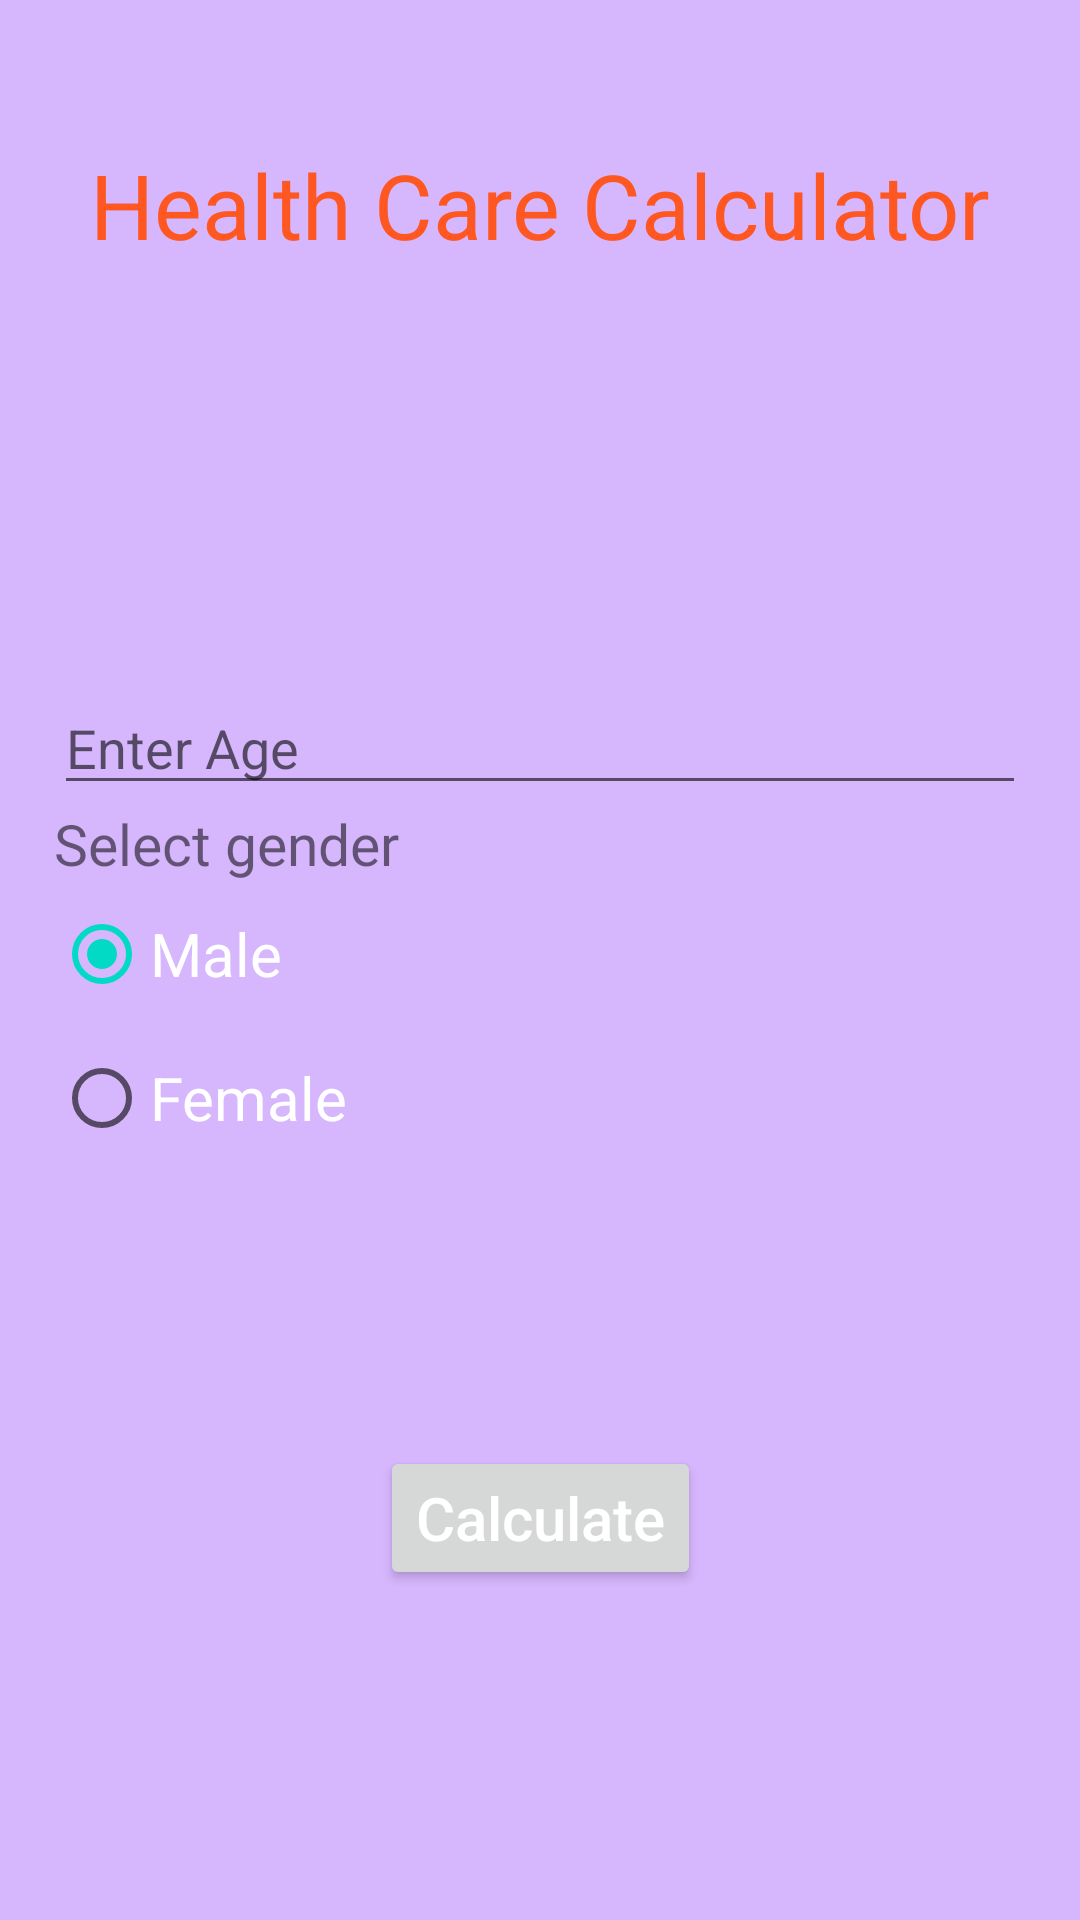

Here is an Android app screen rendered from its layout file. Give the layout XML and the strings, colors and styles it references.
<!-- AndroidManifest.xml: application theme Theme.HealthyWealthy -->
<!-- res/layout/activity_main.xml -->
<?xml version="1.0" encoding="utf-8"?>
<androidx.constraintlayout.widget.ConstraintLayout xmlns:android="http://schemas.android.com/apk/res/android"
    xmlns:app="http://schemas.android.com/apk/res-auto"
    xmlns:tools="http://schemas.android.com/tools"
    android:layout_width="match_parent"
    android:layout_height="match_parent"
    tools:context=".MainActivity">

    <androidx.constraintlayout.widget.Guideline
        android:id="@+id/guidelineStart"
        android:layout_width="wrap_content"
        android:layout_height="wrap_content"
        android:orientation="vertical"
        app:layout_constraintGuide_begin="18dp" />

    <androidx.constraintlayout.widget.Guideline
        android:id="@+id/guidelineEnd"
        android:layout_width="wrap_content"
        android:layout_height="wrap_content"
        android:orientation="vertical"
        app:layout_constraintGuide_end="18dp" />

    <androidx.constraintlayout.widget.Guideline
        android:id="@+id/guidelineTop"
        android:layout_width="wrap_content"
        android:layout_height="wrap_content"
        android:orientation="horizontal"
        app:layout_constraintGuide_begin="18dp" />

    <androidx.constraintlayout.widget.Guideline
        android:id="@+id/guidelineBottom"
        android:layout_width="wrap_content"
        android:layout_height="wrap_content"
        android:orientation="horizontal"
        app:layout_constraintGuide_end="18dp" />

    <ImageView
        android:id="@+id/imageView"
        android:layout_width="match_parent"
        android:layout_height="match_parent"
        android:alpha="0.6"
        android:scaleType="fitXY"
        android:src="@color/purple_200"
        android:contentDescription="@string/todo" />

    <TextView
        android:id="@+id/text1"
        android:layout_width="wrap_content"
        android:layout_height="wrap_content"
        android:layout_marginTop="30dp"
        android:text="@string/bmi_bmr_text"
        android:textColor="#FF5722"
        android:textSize="30sp"
        app:layout_constraintDimensionRatio="h,1"
        app:layout_constraintEnd_toStartOf="@+id/guidelineEnd"
        app:layout_constraintStart_toStartOf="@+id/guidelineStart"
        app:layout_constraintTop_toTopOf="@+id/guidelineTop" />


    <EditText
        android:id="@+id/editTextAge"
        android:layout_width="0dp"
        android:layout_height="wrap_content"
        android:autofillHints=""
        android:hint="@string/enter_age"
        android:inputType="number"
        app:layout_constraintBottom_toTopOf="@+id/genderGroup"
        app:layout_constraintEnd_toEndOf="@id/guidelineEnd"
        app:layout_constraintStart_toStartOf="@id/guidelineStart" />

    <RadioGroup
        android:id="@+id/genderGroup"
        android:layout_width="0dp"
        android:layout_height="wrap_content"
        app:layout_constraintBottom_toBottomOf="parent"
        app:layout_constraintEnd_toStartOf="@+id/guidelineEnd"
        app:layout_constraintStart_toStartOf="@+id/guidelineStart"
        app:layout_constraintTop_toTopOf="@+id/guidelineTop"
        app:layout_constraintVertical_chainStyle="packed">

        <TextView
            android:layout_width="wrap_content"
            android:layout_height="wrap_content"
            android:text="@string/select_gender"
            android:textSize="19sp" />

        <RadioButton
            android:id="@+id/radioButtonMale"
            android:layout_width="match_parent"
            android:layout_height="wrap_content"
            android:checked="true"
            android:text="@string/male"
            android:textColor="@color/white"
            android:textSize="20sp" />

        <RadioButton
            android:id="@+id/radioButtonFemale"
            android:layout_width="match_parent"
            android:layout_height="wrap_content"
            android:text="@string/female"
            android:textColor="@color/white"
            android:textSize="20sp" />
    </RadioGroup>

    <Button
        android:id="@+id/checkResult"
        android:layout_width="wrap_content"
        android:layout_height="wrap_content"
        android:text="@string/calculate"
        android:textAllCaps="false"
        android:textColor="#fff"
        android:textSize="20sp"
        app:layout_constraintBottom_toTopOf="@+id/guidelineBottom"
        app:layout_constraintEnd_toStartOf="@+id/guidelineEnd"
        app:layout_constraintStart_toStartOf="@+id/guidelineStart"
        app:layout_constraintTop_toBottomOf="@+id/genderGroup" />
</androidx.constraintlayout.widget.ConstraintLayout>
<!-- resources referenced by this layout -->
<resources>
  <string name="bmi_bmr_text">Health Care Calculator</string>
  <string name="calculate">Calculate</string>
  <string name="enter_age">Enter Age</string>
  <string name="female">Female</string>
  <string name="male">Male</string>
  <string name="select_gender">Select gender</string>
  <string name="todo">TODO</string>
  <style name="Theme.HealthyWealthy" parent="Theme.MaterialComponents.DayNight.DarkActionBar">
          
          <item name="colorPrimary">@color/purple_500</item>
          <item name="colorPrimaryVariant">@color/purple_700</item>
          <item name="colorOnPrimary">@color/white</item>
          
          <item name="colorSecondary">@color/teal_200</item>
          <item name="colorSecondaryVariant">@color/teal_700</item>
          <item name="colorOnSecondary">@color/black</item>
          
          <item name="android:statusBarColor">?attr/colorPrimaryVariant</item>
          
      </style>
  <!-- not gathered from this repository: default colours our renderer supplied (Android Studio template values) -->
  <color name="purple_200">#FFBB86FC</color>
  <color name="purple_500">#FF6200EE</color>
  <color name="purple_700">#FF3700B3</color>
  <color name="teal_200">#FF03DAC5</color>
  <color name="teal_700">#FF018786</color>
  <color name="black">#FF000000</color>
  <color name="white">#FFFFFFFF</color>
</resources>
